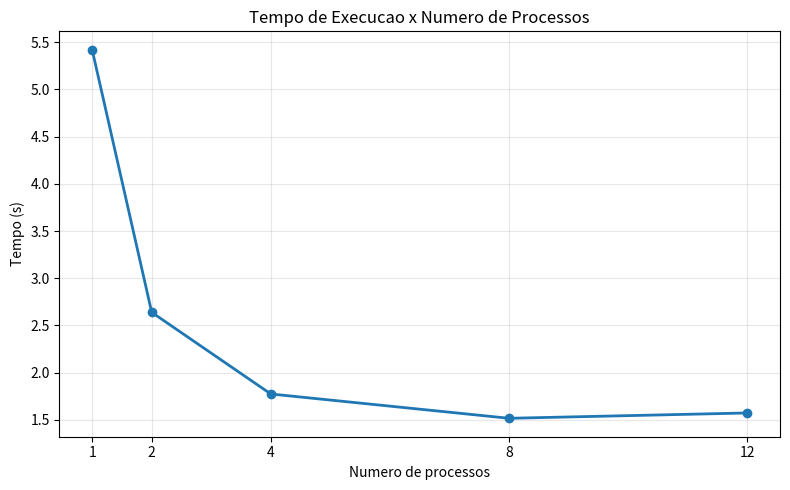
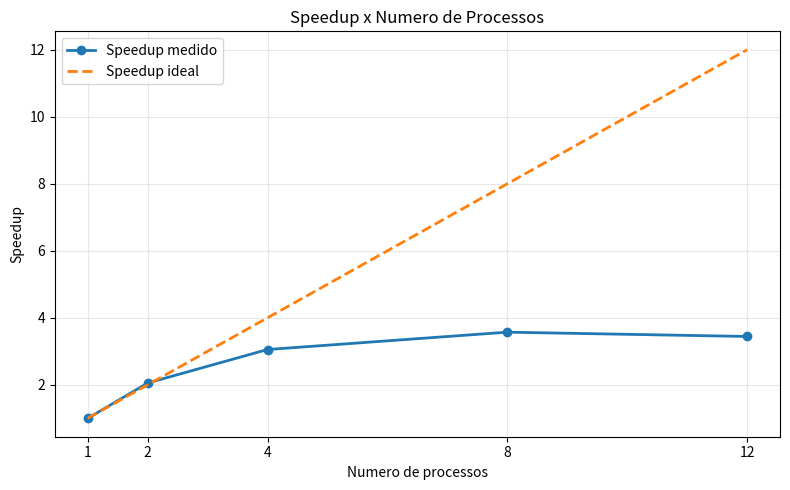
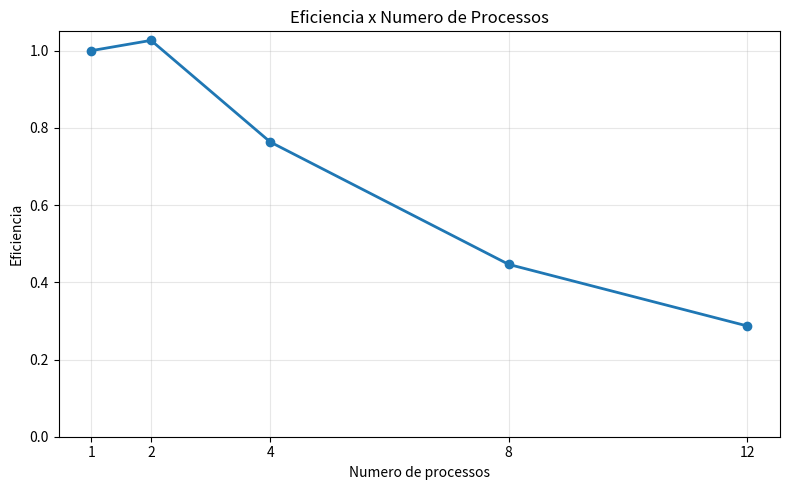

Write Python code to recreate these figures, in order.
import os
import matplotlib.pyplot as plt

processos = [1, 2, 4, 8, 12]
tempos = [5.4185, 2.6391, 1.7748, 1.5175, 1.5740]
speedup = [1.0, 2.0531, 3.0530, 3.5707, 3.4425]
ef = [1.0, 1.0266, 0.7633, 0.4463, 0.2869]
speedup_ideal = processos

os.makedirs("graficos", exist_ok=True)

plt.figure(figsize=(8, 5))
plt.plot(processos, tempos, marker="o", linewidth=2)
plt.title("Tempo de Execucao x Numero de Processos")
plt.xlabel("Numero de processos")
plt.ylabel("Tempo (s)")
plt.grid(True, alpha=0.3)
plt.xticks(processos)
plt.tight_layout()
plt.savefig("graficos/tempo_execucao.png", dpi=160)
plt.close()

plt.figure(figsize=(8, 5))
plt.plot(processos, speedup, marker="o", linewidth=2, label="Speedup medido")
plt.plot(processos, speedup_ideal, linestyle="--", linewidth=2, label="Speedup ideal")
plt.title("Speedup x Numero de Processos")
plt.xlabel("Numero de processos")
plt.ylabel("Speedup")
plt.grid(True, alpha=0.3)
plt.xticks(processos)
plt.legend()
plt.tight_layout()
plt.savefig("graficos/speedup.png", dpi=160)
plt.close()

plt.figure(figsize=(8, 5))
plt.plot(processos, ef, marker="o", linewidth=2)
plt.title("Eficiencia x Numero de Processos")
plt.xlabel("Numero de processos")
plt.ylabel("Eficiencia")
plt.ylim(0, 1.05)
plt.grid(True, alpha=0.3)
plt.xticks(processos)
plt.tight_layout()
plt.savefig("graficos/eficiencia.png", dpi=160)
plt.close()

print("Graficos gerados em ./graficos")
